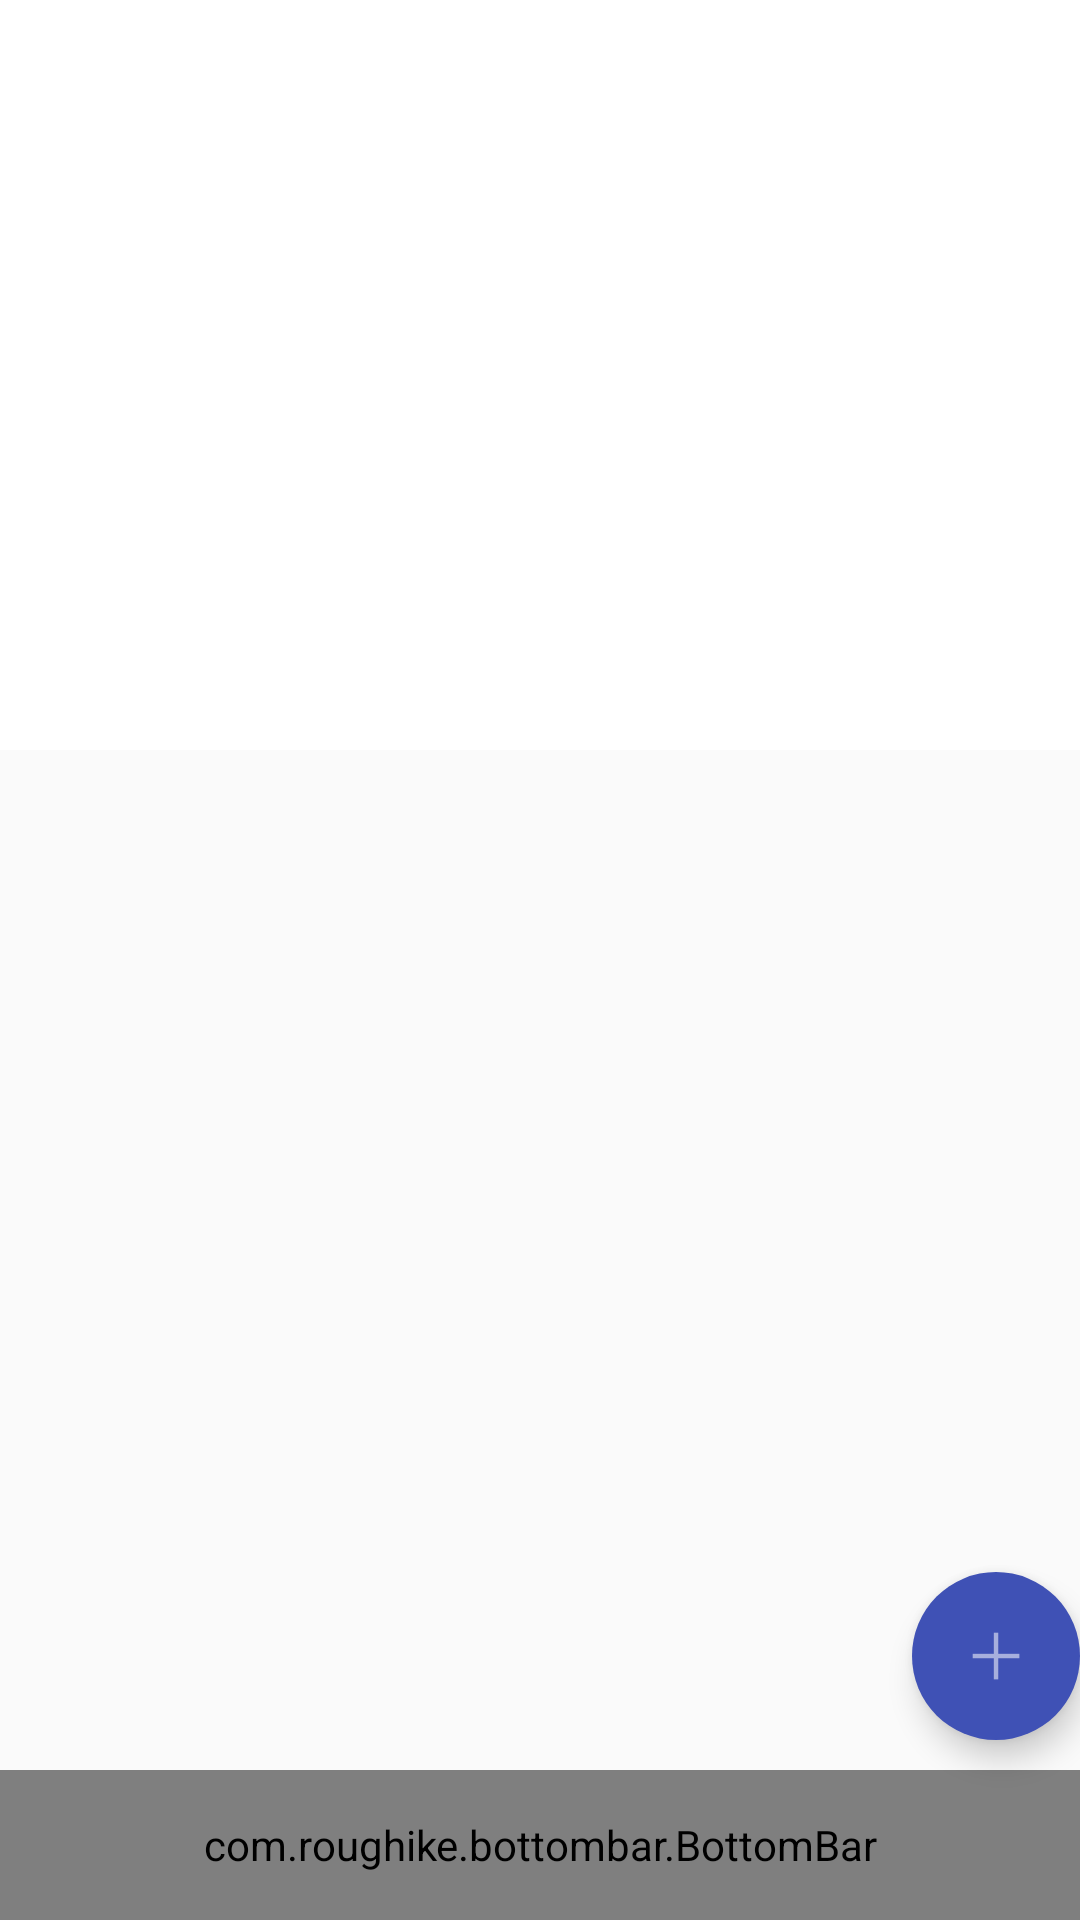

Reconstruct the res/layout file that produces this screen, plus the resources it refers to.
<!-- AndroidManifest.xml: application theme AppTheme -->
<!-- res/layout/activity_scrolling.xml -->
<?xml version="1.0" encoding="utf-8"?>
<android.support.design.widget.CoordinatorLayout
    xmlns:android="http://schemas.android.com/apk/res/android"
    xmlns:app="http://schemas.android.com/apk/res-auto"
    android:layout_width="match_parent"
    android:layout_height="match_parent">

    <android.support.design.widget.AppBarLayout
        android:id="@+id/app_bar"
        android:layout_width="match_parent"
        android:layout_height="250dp"
        android:theme="@style/AppTheme.AppBarOverlay">

        <android.support.design.widget.CollapsingToolbarLayout
            android:id="@+id/toolbar_layout"
            android:layout_width="match_parent"
            android:layout_height="match_parent"
            app:layout_scrollFlags="scroll|exitUntilCollapsed">


            <ImageView
                android:layout_width="match_parent"
                android:layout_height="match_parent"
                android:scaleType="centerCrop"
                android:src="@drawable/material"/>

            <android.support.v7.widget.Toolbar
                android:id="@+id/toolbar"
                android:layout_width="match_parent"
                android:layout_height="?attr/actionBarSize"
                app:layout_collapseMode="pin"
                app:popupTheme="@style/AppTheme.PopupOverlay">

            </android.support.v7.widget.Toolbar>

        </android.support.design.widget.CollapsingToolbarLayout>

    </android.support.design.widget.AppBarLayout>




        <include layout="@layout/content_scrolling"/>





    <RelativeLayout
        android:layout_width="wrap_content"
        android:layout_height="wrap_content">
        <com.roughike.bottombar.BottomBar
            android:id="@+id/bottomBar"
            android:layout_width="match_parent"
            android:layout_height="50dp"
            android:layout_alignParentBottom="true"
            app:bb_tabXmlResource="@xml/bottombar_tabs" />
    </RelativeLayout>


    <android.support.design.widget.FloatingActionButton
        android:id="@+id/action"
        android:layout_width="91dp"
        android:layout_height="wrap_content"
        android:clickable="true"
        android:src="@drawable/ic_add"
        android:layout_alignParentRight="true"
        android:layout_alignParentBottom="true"
        android:layout_gravity="bottom|right|end"
        android:layout_marginBottom="60dp"
        android:layout_marginRight="10dp"
        android:tint="@android:color/white"
        app:backgroundTint="@color/colorPrimary"
        android:paddingRight="20dp"
        android:layout_marginEnd="0dp"
        app:borderWidth="0dp"

        app:fabSize="normal"/>

</android.support.design.widget.CoordinatorLayout>
<!-- res/layout/content_scrolling.xml (included above) -->
<?xml version="1.0" encoding="utf-8"?>
<LinearLayout
    xmlns:android="http://schemas.android.com/apk/res/android"
    xmlns:app="http://schemas.android.com/apk/res-auto"
    xmlns:tools="http://schemas.android.com/tools"
    android:layout_width="match_parent"
    android:layout_height="match_parent"
    android:layout_marginBottom="60dp"
    app:layout_behavior="@string/appbar_scrolling_view_behavior"
    tools:showIn="@layout/activity_scrolling">

    <FrameLayout android:id="@+id/main_fragment"
        android:layout_width="match_parent"
        android:layout_height="match_parent"/>

</LinearLayout>
<!-- resources referenced by this layout -->
<resources>
  <color name="colorPrimary">#3F51B5</color>
  <!-- drawable ic_add: png bitmap (drawable-hdpi, 247 bytes) -->
  <style name="AppTheme.AppBarOverlay" parent="ThemeOverlay.AppCompat.Dark.ActionBar" />
  <style name="AppTheme.PopupOverlay" parent="ThemeOverlay.AppCompat.Light" />
  <style name="AppTheme" parent="Theme.AppCompat.Light.DarkActionBar">
          
          <item name="colorPrimary">@color/white</item>
          <item name="colorPrimaryDark">@color/colorPrimaryDark</item>
          <item name="colorAccent">@color/white</item>
          <item name="windowActionBar">false</item>
          <item name="windowNoTitle">true</item>
          <item name="android:windowTranslucentStatus">true</item>
      </style>
  <color name="white">#FFF</color>
  <color name="colorPrimaryDark">#303F9F</color>
</resources>
